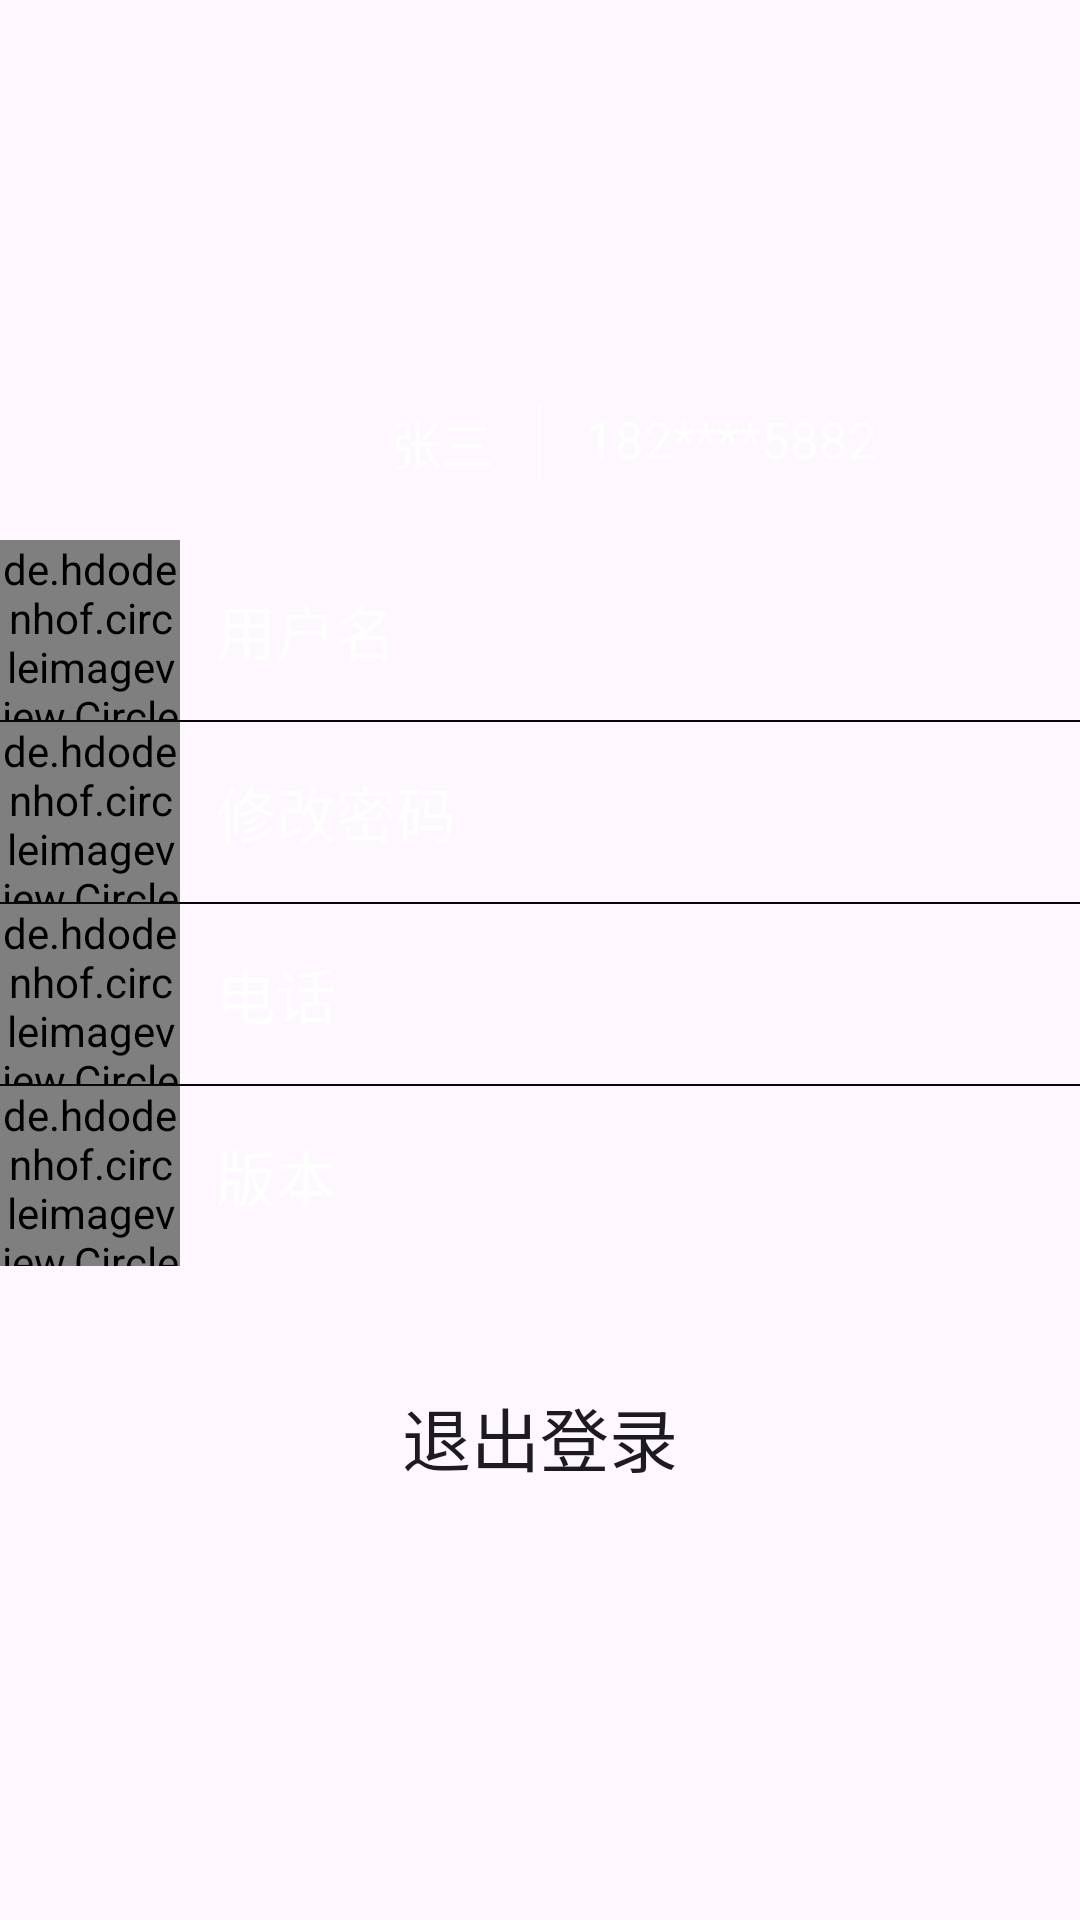

Layout XML and referenced resources for this Android screen:
<!-- AndroidManifest.xml: application theme Theme.CarManagerApp -->
<!-- res/layout/fragment_wode.xml -->
<?xml version="1.0" encoding="utf-8"?>
<LinearLayout xmlns:android="http://schemas.android.com/apk/res/android"
    xmlns:tools="http://schemas.android.com/tools"
    android:orientation="vertical" android:layout_width="match_parent"
    android:layout_height="match_parent">
    <RelativeLayout
        android:id="@+id/relative"
        android:layout_width="match_parent"
        android:layout_height="wrap_content">
        <ImageView
            android:id="@+id/h_back"
            android:layout_width="match_parent"
            android:layout_height="180dp" />

        <ImageView
            android:id="@+id/h_head"
            android:layout_width="80dp"
            android:layout_height="80dp"
            android:layout_centerInParent="true" />
        <RelativeLayout
            android:layout_width="match_parent"
            android:layout_height="wrap_content"
            android:layout_alignBottom="@id/h_back"
            android:layout_marginBottom="20dp"
            android:orientation="horizontal">
            <ImageView
                android:id="@+id/user_line"
                android:layout_width="1dp"
                android:layout_height="25dp"
                android:layout_centerHorizontal="true"
                android:layout_marginLeft="15dp"
                android:background="@android:color/white" />
            <TextView
                android:id="@+id/user_name"
                android:layout_width="wrap_content"
                android:layout_height="wrap_content"
                android:layout_toLeftOf="@id/user_line"
                android:text="张三"
                android:textColor="@android:color/white"
                android:textSize="17sp" />
            <TextView
                android:id="@+id/user_val"
                android:layout_width="wrap_content"
                android:layout_height="wrap_content"
                android:layout_marginLeft="15dp"
                android:layout_toRightOf="@id/user_line"
                android:text="182****5882"
                android:textColor="@android:color/white"
                android:textSize="17sp" />
        </RelativeLayout>

    </RelativeLayout>

    
    <LinearLayout
        android:id="@+id/ll"
        android:orientation="vertical"
        android:layout_width="match_parent"
        android:layout_height="wrap_content">
        <LinearLayout
            android:layout_width="match_parent"
            android:orientation="horizontal"
            android:layout_height="60dp">
            <de.hdodenhof.circleimageview.CircleImageView
                android:src="@drawable/me1"
                android:layout_width="60dp"
                android:layout_height="match_parent"
                tools:ignore="MissingClass" />
            <TextView
                android:text="用户名"
                android:textSize="20dp"
                android:textColor="#fff"
                android:layout_weight="1"
                android:layout_marginLeft="12dp"
                android:gravity="center_vertical"
                android:layout_width="wrap_content"
                android:layout_height="match_parent" />
            <ImageView
                android:layout_gravity="center_vertical"
                android:paddingRight="20dp"
                android:layout_width="60dp"
                android:src="@drawable/youjiantou"
                android:layout_height="wrap_content" />
        </LinearLayout>
        <View
            android:layout_width="match_parent"
            android:layout_height="0.5dp"


            android:background="#090808"/>
        <LinearLayout
            android:layout_width="match_parent"
            android:orientation="horizontal"
            android:layout_height="60dp">
            <de.hdodenhof.circleimageview.CircleImageView
                android:src="@drawable/mima"
                android:layout_width="60dp"
                android:layout_height="match_parent" />
            <TextView
                android:text="修改密码"
                android:textSize="20dp"
                android:textColor="#fff"
                android:layout_weight="1"
                android:layout_marginLeft="12dp"
                android:gravity="center_vertical"
                android:layout_width="wrap_content"
                android:layout_height="match_parent" />
            <ImageView
                android:layout_gravity="center_vertical"
                android:paddingRight="20dp"
                android:layout_width="60dp"
                android:src="@drawable/youjiantou"
                android:layout_height="wrap_content" />
        </LinearLayout>
        <View
            android:layout_width="match_parent"
            android:layout_height="0.5dp"


            android:background="#090808"/>
        <LinearLayout
            android:layout_width="match_parent"
            android:orientation="horizontal"
            android:layout_height="60dp">
            <de.hdodenhof.circleimageview.CircleImageView
                android:src="@drawable/dianhua"
                android:layout_width="60dp"
                android:layout_height="match_parent" />
            <TextView
                android:text="电话"
                android:textColor="#ffff"
                android:textSize="20dp"
                android:layout_weight="1"
                android:layout_marginLeft="12dp"
                android:gravity="center_vertical"
                android:layout_width="wrap_content"
                android:layout_height="match_parent" />
            <ImageView
                android:layout_gravity="center_vertical"
                android:paddingRight="20dp"
                android:layout_width="60dp"
                android:src="@drawable/youjiantou"
                android:layout_height="wrap_content" />
        </LinearLayout>
        <View
            android:layout_width="match_parent"
            android:layout_height="0.5dp"


            android:background="#090808"/>
        <LinearLayout
            android:id="@+id/ly_banben"
            android:layout_width="match_parent"
            android:orientation="horizontal"
            android:layout_height="60dp">
            <de.hdodenhof.circleimageview.CircleImageView
                android:src="@drawable/banben"
                android:layout_width="60dp"
                android:layout_height="match_parent" />
            <TextView
                android:text="版本"
                android:textSize="20dp"
                android:textColor="#ffff"
                android:layout_weight="1"
                android:layout_marginLeft="12dp"
                android:gravity="center_vertical"
                android:layout_width="wrap_content"
                android:layout_height="match_parent" />
            <ImageView
                android:layout_gravity="center_vertical"
                android:paddingRight="20dp"
                android:layout_width="60dp"
                android:src="@drawable/youjiantou"
                android:layout_height="wrap_content" />
        </LinearLayout>

        
    </LinearLayout>

    <Button
        android:id="@+id/btn_tuichudenglu"
        android:layout_width="wrap_content"
        android:layout_height="wrap_content"
        android:padding="10dp"
        android:layout_marginTop="30dp"
        android:layout_gravity="center"
        android:background="@drawable/buttonstyle2"
        android:textSize="23sp"
        android:text="退出登录"/>


</LinearLayout>
<!-- resources referenced by this layout -->
<resources>
  <style name="Theme.CarManagerApp" parent="Base.Theme.CarManagerApp" />
  <style name="Base.Theme.CarManagerApp" parent="Theme.Material3.DayNight.NoActionBar">
          
          
      </style>
</resources>
